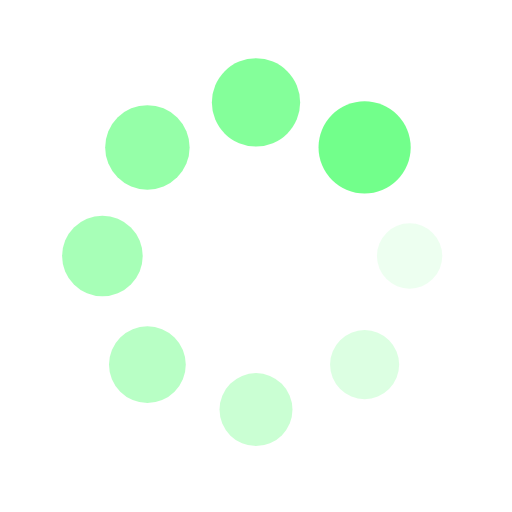
t = 0.00 s
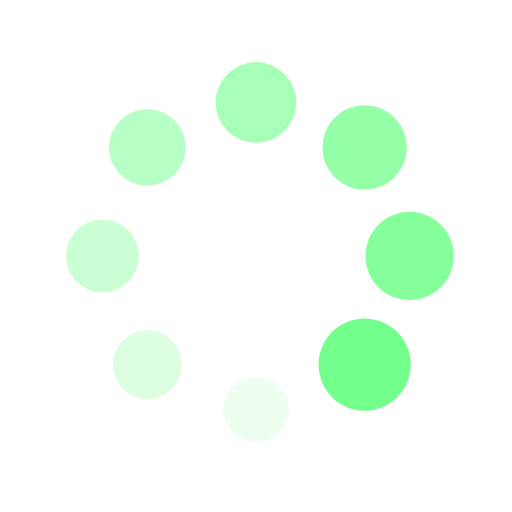
t = 0.25 s
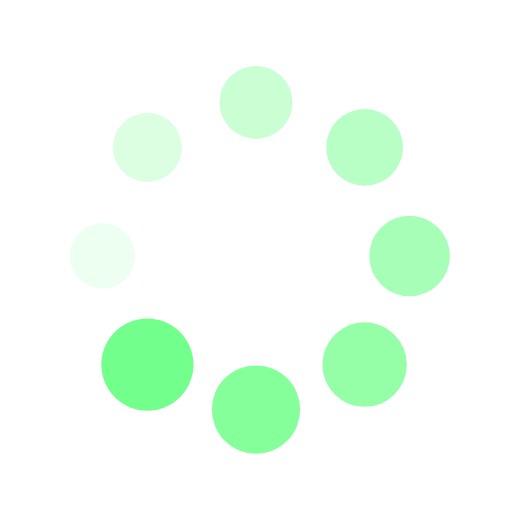
t = 0.50 s
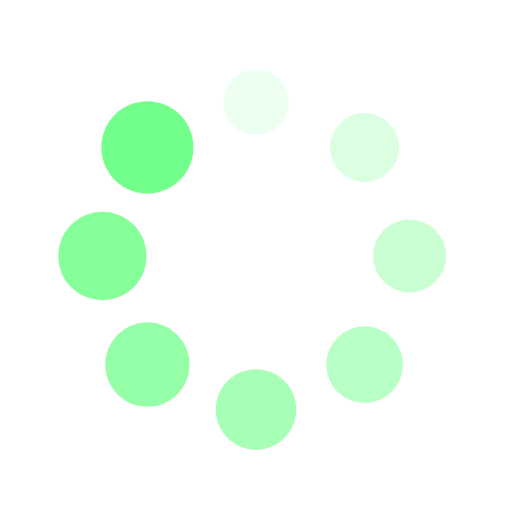
t = 0.75 s

The animated SVG that drew these frames (rendered in a browser with its animation timeline set to each time). Animation: 16 SMIL elements (animate=8,animateTransform=8); one cycle of 1.00 s, repeats indefinitely.

<svg xmlns="http://www.w3.org/2000/svg" viewBox="0 0 100 100" preserveAspectRatio="xMidYMid" width="200" height="200" style="shape-rendering: auto; display: block; background: transparent;" xmlns:xlink="http://www.w3.org/1999/xlink"><g><g transform="translate(80,50)">
<g transform="rotate(0)">
<circle fill-opacity="1" fill="#72ff8b" r="6" cy="0" cx="0">
  <animateTransform repeatCount="indefinite" dur="1s" keyTimes="0;1" values="1.5 1.5;1 1" begin="-0.875s" type="scale" attributeName="transform"></animateTransform>
  <animate begin="-0.875s" values="1;0" repeatCount="indefinite" dur="1s" keyTimes="0;1" attributeName="fill-opacity"></animate>
</circle>
</g>
</g><g transform="translate(71.21320343559643,71.21320343559643)">
<g transform="rotate(45)">
<circle fill-opacity="0.875" fill="#72ff8b" r="6" cy="0" cx="0">
  <animateTransform repeatCount="indefinite" dur="1s" keyTimes="0;1" values="1.5 1.5;1 1" begin="-0.75s" type="scale" attributeName="transform"></animateTransform>
  <animate begin="-0.75s" values="1;0" repeatCount="indefinite" dur="1s" keyTimes="0;1" attributeName="fill-opacity"></animate>
</circle>
</g>
</g><g transform="translate(50,80)">
<g transform="rotate(90)">
<circle fill-opacity="0.75" fill="#72ff8b" r="6" cy="0" cx="0">
  <animateTransform repeatCount="indefinite" dur="1s" keyTimes="0;1" values="1.5 1.5;1 1" begin="-0.625s" type="scale" attributeName="transform"></animateTransform>
  <animate begin="-0.625s" values="1;0" repeatCount="indefinite" dur="1s" keyTimes="0;1" attributeName="fill-opacity"></animate>
</circle>
</g>
</g><g transform="translate(28.786796564403577,71.21320343559643)">
<g transform="rotate(135)">
<circle fill-opacity="0.625" fill="#72ff8b" r="6" cy="0" cx="0">
  <animateTransform repeatCount="indefinite" dur="1s" keyTimes="0;1" values="1.5 1.5;1 1" begin="-0.5s" type="scale" attributeName="transform"></animateTransform>
  <animate begin="-0.5s" values="1;0" repeatCount="indefinite" dur="1s" keyTimes="0;1" attributeName="fill-opacity"></animate>
</circle>
</g>
</g><g transform="translate(20,50.00000000000001)">
<g transform="rotate(180)">
<circle fill-opacity="0.5" fill="#72ff8b" r="6" cy="0" cx="0">
  <animateTransform repeatCount="indefinite" dur="1s" keyTimes="0;1" values="1.5 1.5;1 1" begin="-0.375s" type="scale" attributeName="transform"></animateTransform>
  <animate begin="-0.375s" values="1;0" repeatCount="indefinite" dur="1s" keyTimes="0;1" attributeName="fill-opacity"></animate>
</circle>
</g>
</g><g transform="translate(28.78679656440357,28.786796564403577)">
<g transform="rotate(225)">
<circle fill-opacity="0.375" fill="#72ff8b" r="6" cy="0" cx="0">
  <animateTransform repeatCount="indefinite" dur="1s" keyTimes="0;1" values="1.5 1.5;1 1" begin="-0.25s" type="scale" attributeName="transform"></animateTransform>
  <animate begin="-0.25s" values="1;0" repeatCount="indefinite" dur="1s" keyTimes="0;1" attributeName="fill-opacity"></animate>
</circle>
</g>
</g><g transform="translate(49.99999999999999,20)">
<g transform="rotate(270)">
<circle fill-opacity="0.25" fill="#72ff8b" r="6" cy="0" cx="0">
  <animateTransform repeatCount="indefinite" dur="1s" keyTimes="0;1" values="1.5 1.5;1 1" begin="-0.125s" type="scale" attributeName="transform"></animateTransform>
  <animate begin="-0.125s" values="1;0" repeatCount="indefinite" dur="1s" keyTimes="0;1" attributeName="fill-opacity"></animate>
</circle>
</g>
</g><g transform="translate(71.21320343559643,28.78679656440357)">
<g transform="rotate(315)">
<circle fill-opacity="0.125" fill="#72ff8b" r="6" cy="0" cx="0">
  <animateTransform repeatCount="indefinite" dur="1s" keyTimes="0;1" values="1.5 1.5;1 1" begin="0s" type="scale" attributeName="transform"></animateTransform>
  <animate begin="0s" values="1;0" repeatCount="indefinite" dur="1s" keyTimes="0;1" attributeName="fill-opacity"></animate>
</circle>
</g>
</g><g></g></g><!-- [ldio] generated by https://loading.io --></svg>